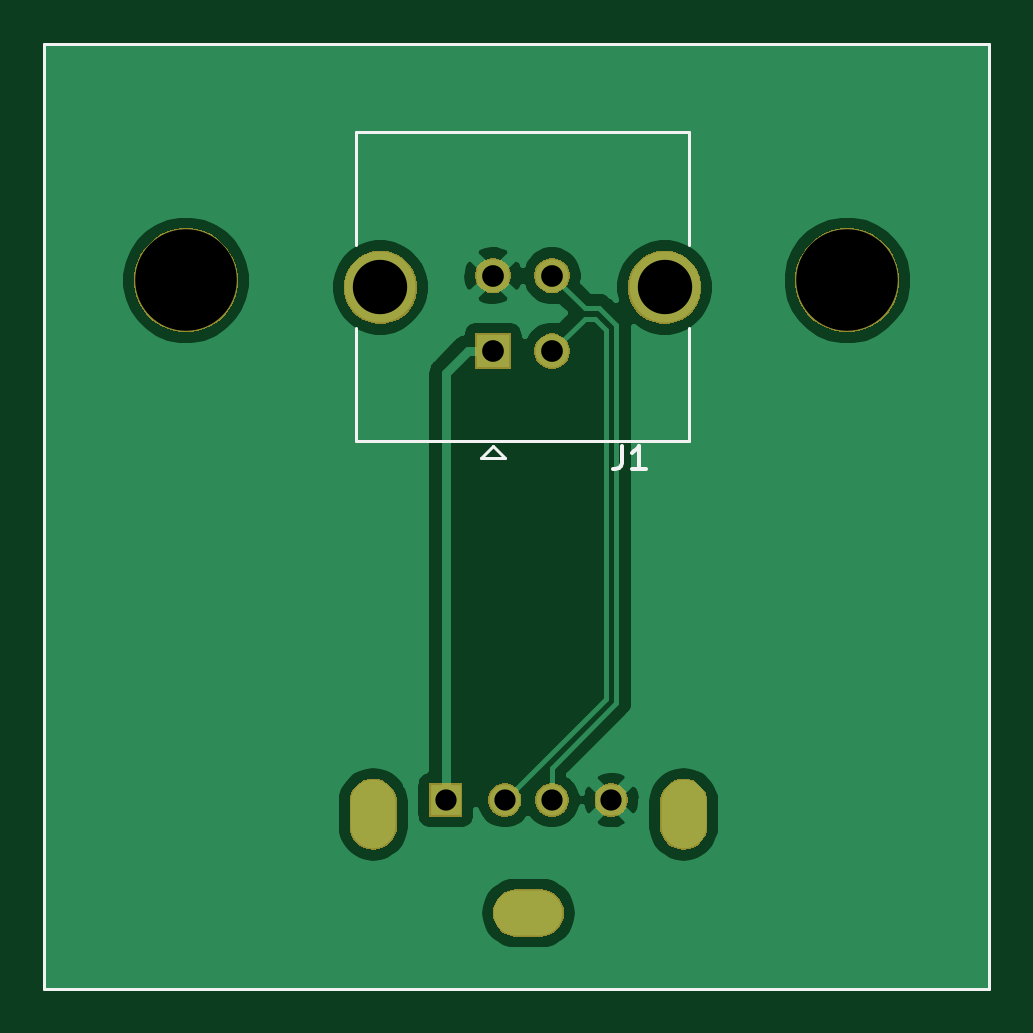
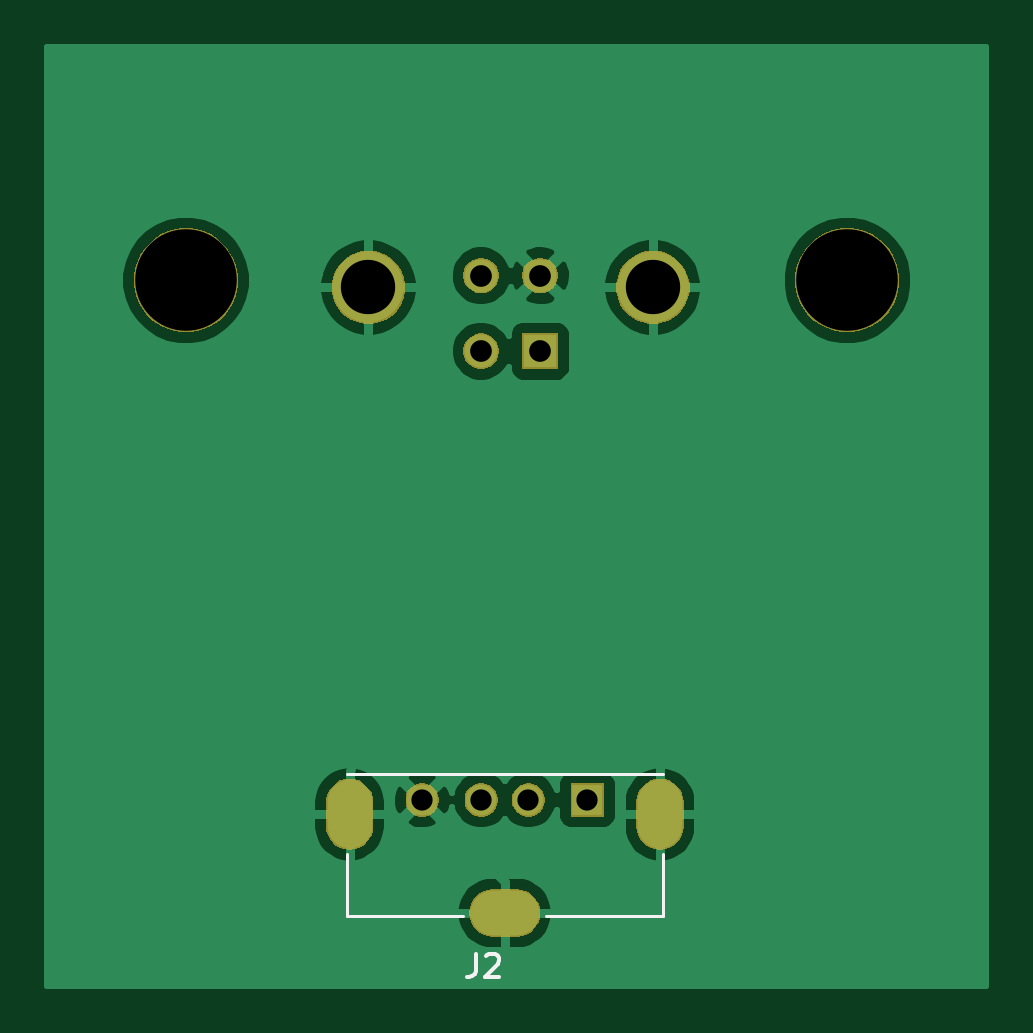
Circuit board: 9 layer files. Board 39.7 x 39.7 mm.
- bottom_copper: front-panel-B_Cu.gbr (29271 bytes)
- bottom_mask: front-panel-B_Mask.gbr (13252 bytes)
- bottom_silk: front-panel-B_SilkS.gbr (1239 bytes)
- outline: front-panel-Edge_Cuts.gbr (460 bytes)
- top_copper: front-panel-F_Cu.gbr (26379 bytes)
- top_mask: front-panel-F_Mask.gbr (13252 bytes)
- top_silk: front-panel-F_SilkS.gbr (1505 bytes)
- drill: front-panel-NPTH.drl (317 bytes)
- drill: front-panel-PTH.drl (625 bytes)

=== bottom_copper: front-panel-B_Cu.gbr (29271 bytes, source omitted) ===
=== bottom_mask: front-panel-B_Mask.gbr (13252 bytes, source omitted) ===
=== bottom_silk: front-panel-B_SilkS.gbr ===
G04 #@! TF.GenerationSoftware,KiCad,Pcbnew,(5.1.4)-1*
G04 #@! TF.CreationDate,2021-04-10T18:28:28-07:00*
G04 #@! TF.ProjectId,front-panel,66726f6e-742d-4706-916e-656c2e6b6963,rev?*
G04 #@! TF.SameCoordinates,Original*
G04 #@! TF.FileFunction,Legend,Bot*
G04 #@! TF.FilePolarity,Positive*
%FSLAX46Y46*%
G04 Gerber Fmt 4.6, Leading zero omitted, Abs format (unit mm)*
G04 Created by KiCad (PCBNEW (5.1.4)-1) date 2021-04-10 18:28:28*
%MOMM*%
%LPD*%
G04 APERTURE LIST*
%ADD10C,0.120000*%
%ADD11C,0.150000*%
G04 APERTURE END LIST*
D10*
X107200000Y-100900000D02*
X93800000Y-100900000D01*
X107200000Y-106900000D02*
X102250000Y-106900000D01*
X107200000Y-106900000D02*
X107200000Y-104300000D01*
X93800000Y-106900000D02*
X93800000Y-104300000D01*
X93800000Y-106900000D02*
X98750000Y-106900000D01*
D11*
X101733333Y-108502380D02*
X101733333Y-109216666D01*
X101780952Y-109359523D01*
X101876190Y-109454761D01*
X102019047Y-109502380D01*
X102114285Y-109502380D01*
X101304761Y-108597619D02*
X101257142Y-108550000D01*
X101161904Y-108502380D01*
X100923809Y-108502380D01*
X100828571Y-108550000D01*
X100780952Y-108597619D01*
X100733333Y-108692857D01*
X100733333Y-108788095D01*
X100780952Y-108930952D01*
X101352380Y-109502380D01*
X100733333Y-109502380D01*
M02*

=== outline: front-panel-Edge_Cuts.gbr ===
G04 #@! TF.GenerationSoftware,KiCad,Pcbnew,(5.1.4)-1*
G04 #@! TF.CreationDate,2021-04-10T18:28:28-07:00*
G04 #@! TF.ProjectId,front-panel,66726f6e-742d-4706-916e-656c2e6b6963,rev?*
G04 #@! TF.SameCoordinates,Original*
G04 #@! TF.FileFunction,Profile,NP*
%FSLAX46Y46*%
G04 Gerber Fmt 4.6, Leading zero omitted, Abs format (unit mm)*
G04 Created by KiCad (PCBNEW (5.1.4)-1) date 2021-04-10 18:28:28*
%MOMM*%
%LPD*%
G04 APERTURE LIST*
G04 APERTURE END LIST*
M02*

=== top_copper: front-panel-F_Cu.gbr (26379 bytes, source omitted) ===
=== top_mask: front-panel-F_Mask.gbr (13252 bytes, source omitted) ===
=== top_silk: front-panel-F_SilkS.gbr ===
G04 #@! TF.GenerationSoftware,KiCad,Pcbnew,(5.1.4)-1*
G04 #@! TF.CreationDate,2021-04-10T18:28:28-07:00*
G04 #@! TF.ProjectId,front-panel,66726f6e-742d-4706-916e-656c2e6b6963,rev?*
G04 #@! TF.SameCoordinates,Original*
G04 #@! TF.FileFunction,Legend,Top*
G04 #@! TF.FilePolarity,Positive*
%FSLAX46Y46*%
G04 Gerber Fmt 4.6, Leading zero omitted, Abs format (unit mm)*
G04 Created by KiCad (PCBNEW (5.1.4)-1) date 2021-04-10 18:28:28*
%MOMM*%
%LPD*%
G04 APERTURE LIST*
%ADD10C,0.120000*%
%ADD11C,0.150000*%
G04 APERTURE END LIST*
D10*
X120000000Y-110000000D02*
X120000000Y-70000000D01*
X80000000Y-110000000D02*
X120000000Y-110000000D01*
X80000000Y-70000000D02*
X80000000Y-110000000D01*
X120000000Y-70000000D02*
X80000000Y-70000000D01*
X99000000Y-87000000D02*
X98500000Y-87500000D01*
X98500000Y-87500000D02*
X99500000Y-87500000D01*
X99500000Y-87500000D02*
X99000000Y-87000000D01*
X107300000Y-86800000D02*
X93200000Y-86800000D01*
X93200000Y-86800000D02*
X93200000Y-82000000D01*
X93200000Y-78500000D02*
X93200000Y-73700000D01*
X93200000Y-73700000D02*
X107300000Y-73700000D01*
X107300000Y-73700000D02*
X107300000Y-78500000D01*
X107300000Y-82000000D02*
X107300000Y-86800000D01*
D11*
X104466666Y-87002380D02*
X104466666Y-87716666D01*
X104419047Y-87859523D01*
X104323809Y-87954761D01*
X104180952Y-88002380D01*
X104085714Y-88002380D01*
X105466666Y-88002380D02*
X104895238Y-88002380D01*
X105180952Y-88002380D02*
X105180952Y-87002380D01*
X105085714Y-87145238D01*
X104990476Y-87240476D01*
X104895238Y-87288095D01*
M02*

=== drill: front-panel-NPTH.drl ===
M48
; DRILL file {KiCad (5.1.4)-1} date 4/10/2021 6:28:31 PM
; FORMAT={-:-/ absolute / inch / decimal}
; #@! TF.CreationDate,2021-04-10T18:28:31-07:00
; #@! TF.GenerationSoftware,Kicad,Pcbnew,(5.1.4)-1
; #@! TF.FileFunction,NonPlated,1,2,NPTH
FMAT,2
INCH
T1C0.1693
%
G90
G05
T1
X4.4882Y-3.1496
X3.3858Y-3.1496
T0
M30

=== drill: front-panel-PTH.drl ===
M48
; DRILL file {KiCad (5.1.4)-1} date 4/10/2021 6:28:31 PM
; FORMAT={-:-/ absolute / inch / decimal}
; #@! TF.CreationDate,2021-04-10T18:28:31-07:00
; #@! TF.GenerationSoftware,Kicad,Pcbnew,(5.1.4)-1
; #@! TF.FileFunction,Plated,1,2,PTH
FMAT,2
INCH
T1C0.0354
T2C0.0362
T3C0.0512
T4C0.0906
%
G90
G05
T1
X3.8189Y-4.0157
X3.9173Y-4.0157
X3.9961Y-4.0157
X4.0945Y-4.0157
T2
X3.8976Y-3.1417
X3.8976Y-3.2677
X3.9961Y-3.1417
X3.9961Y-3.2677
T4
X3.7098Y-3.161
X4.1839Y-3.161
T3
G00X3.698Y-4.0591
M15
G01X3.698Y-4.0197
M16
G05
G00X3.9764Y-4.2039
M15
G01X3.937Y-4.2039
M16
G05
G00X4.2154Y-4.0197
M15
G01X4.2154Y-4.0591
M16
G05
T0
M30

